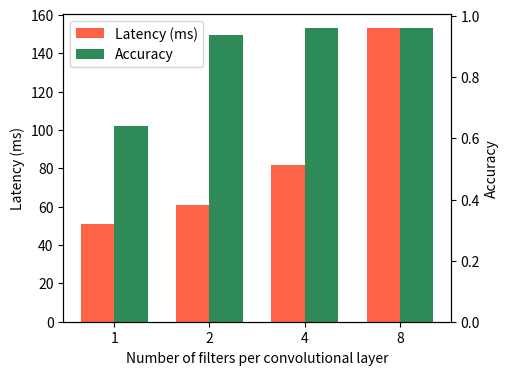

This chart was generated by the following Python code: (Note: this script raises an exception after producing the figure.)
import matplotlib.pyplot as plt
import numpy as np

num_filters = [1, 2, 4, 8]
inference_latencies = [51, 61, 82, 153]
inference_accuracies = [0.64, 0.94, 0.96, 0.96]

# Number of categories
N = len(num_filters)
xs = np.arange(N)  # the x locations for the groups
width = 0.35  # the width of the bars

fig, ax1 = plt.subplots(figsize=(5, 4), dpi=160)

# Plotting latency bars
bars1 = ax1.bar(xs, inference_latencies, width, label='Latency (ms)', color='tomato')

# Creating a second y-axis for accuracy
ax2 = ax1.twinx()
bars2 = ax2.bar(xs + width, inference_accuracies, width, label='Accuracy', color='seagreen')

# Adding labels, title, and legend
ax1.set_xlabel('Number of filters per convolutional layer')
ax1.set_ylabel('Latency (ms)')
ax2.set_ylabel('Accuracy')
ax1.set_xticks(xs + width / 2)
ax1.set_xticklabels(num_filters)

lines, labels = ax1.get_legend_handles_labels()
lines2, labels2 = ax2.get_legend_handles_labels()
ax1.legend(lines + lines2, labels + labels2, loc='upper left', bbox_to_anchor=(0, 1), frameon=True)

# Display the plot
plt.savefig("../output/figures/filters-latency-accuracy.png")
plt.show()
